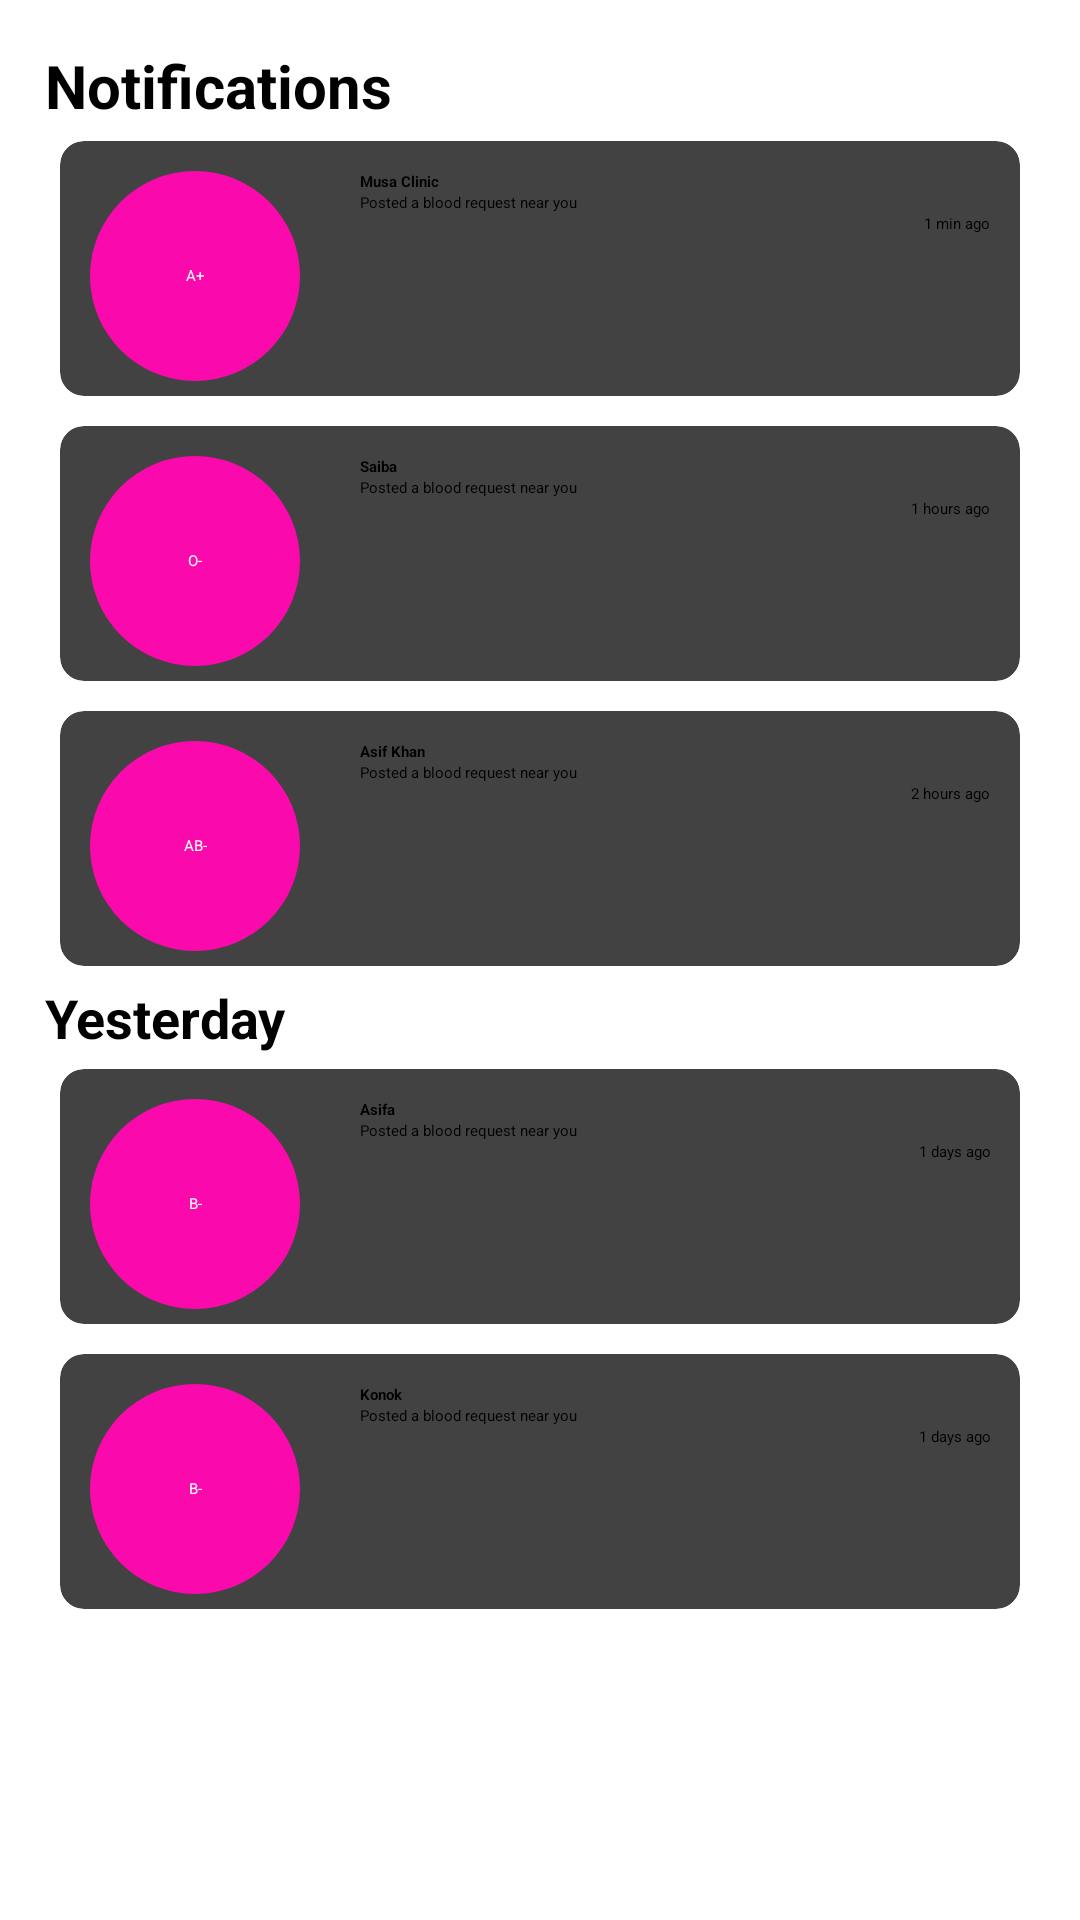

Produce the Android XML layout that renders to this screen, including the resource entries it uses.
<!-- AndroidManifest.xml: application theme Theme.BloodDonationApp -->
<!-- res/layout/fragment_notification.xml -->
<?xml version="1.0" encoding="utf-8"?>
<ScrollView xmlns:android="http://schemas.android.com/apk/res/android"
    xmlns:tools="http://schemas.android.com/tools"
    android:layout_width="match_parent"
    android:layout_height="match_parent"
    xmlns:app="http://schemas.android.com/apk/res-auto"
    tools:context=".NotificationFragment">

    
    <LinearLayout
        android:layout_width="match_parent"
        android:layout_height="wrap_content"
        android:orientation="vertical"
        android:padding="15dp"
        >

        <TextView
            android:layout_width="match_parent"
            android:layout_height="wrap_content"
            android:text="Notifications"
            android:textSize="20sp"
            android:textStyle="bold"/>

        <androidx.cardview.widget.CardView
            android:layout_width="match_parent"
            android:layout_height="85dp"
            android:layout_margin="5dp"
            app:cardCornerRadius="8dp"
            >

            <LinearLayout
                android:layout_width="match_parent"
                android:layout_height="match_parent"
                android:orientation="horizontal">


                <Button
                    android:layout_width="70dp"
                    android:layout_height="70dp"
                    android:background="@drawable/round_button"
                    android:gravity="center_vertical|center_horizontal"
                    android:text="A+"
                    android:textColor="#fff"
                    android:layout_margin="10dp"
                    />

                <LinearLayout
                    android:layout_width="match_parent"
                    android:layout_height="wrap_content"
                    android:orientation="vertical"
                    android:padding="10dp">

                    <TextView
                        android:layout_width="wrap_content"
                        android:layout_height="wrap_content"
                        android:text="Musa Clinic"
                        android:textStyle="bold"/>
                    <TextView
                        android:layout_width="wrap_content"
                        android:layout_height="wrap_content"
                        android:text="Posted a blood request near you"
                        />

                    <TextView
                        android:layout_width="match_parent"
                        android:layout_height="wrap_content"
                        android:text="1 min ago"
                        android:textAlignment="textEnd"/>

                </LinearLayout>





            </LinearLayout>

        </androidx.cardview.widget.CardView>


        <androidx.cardview.widget.CardView
            android:layout_width="match_parent"
            android:layout_height="85dp"
            android:layout_margin="5dp"
            app:cardCornerRadius="8dp">

            <LinearLayout
                android:layout_width="match_parent"
                android:layout_height="match_parent"
                android:orientation="horizontal">


                <Button
                    android:layout_width="70dp"
                    android:layout_height="70dp"
                    android:background="@drawable/round_button"
                    android:gravity="center_vertical|center_horizontal"
                    android:text="O-"
                    android:textColor="#fff"
                    android:layout_margin="10dp"
                    />

                <LinearLayout
                    android:layout_width="match_parent"
                    android:layout_height="wrap_content"
                    android:orientation="vertical"
                    android:padding="10dp">

                    <TextView
                        android:layout_width="wrap_content"
                        android:layout_height="wrap_content"
                        android:text="Saiba"
                        android:textStyle="bold"/>
                    <TextView
                        android:layout_width="wrap_content"
                        android:layout_height="wrap_content"
                        android:text="Posted a blood request near you"
                        />

                    <TextView
                        android:layout_width="match_parent"
                        android:layout_height="wrap_content"
                        android:text="1 hours ago"
                        android:textAlignment="textEnd"/>

                </LinearLayout>





            </LinearLayout>

        </androidx.cardview.widget.CardView>


        <androidx.cardview.widget.CardView
            android:layout_width="match_parent"
            android:layout_height="85dp"
            android:layout_margin="5dp"
            app:cardCornerRadius="8dp">

            <LinearLayout
                android:layout_width="match_parent"
                android:layout_height="match_parent"
                android:orientation="horizontal">


                <Button
                    android:layout_width="70dp"
                    android:layout_height="70dp"
                    android:background="@drawable/round_button"
                    android:gravity="center_vertical|center_horizontal"
                    android:text="AB-"
                    android:textColor="#fff"
                    android:layout_margin="10dp"
                    />

                <LinearLayout
                    android:layout_width="match_parent"
                    android:layout_height="wrap_content"
                    android:orientation="vertical"
                    android:padding="10dp">

                    <TextView
                        android:layout_width="wrap_content"
                        android:layout_height="wrap_content"
                        android:text="Asif Khan"
                        android:textStyle="bold"/>
                    <TextView
                        android:layout_width="wrap_content"
                        android:layout_height="wrap_content"
                        android:text="Posted a blood request near you"
                        />

                    <TextView
                        android:layout_width="match_parent"
                        android:layout_height="wrap_content"
                        android:text="2 hours ago"
                        android:textAlignment="textEnd"/>

                </LinearLayout>





            </LinearLayout>

        </androidx.cardview.widget.CardView>

        <TextView
            android:layout_width="match_parent"
            android:layout_height="wrap_content"
            android:text="Yesterday"
            android:textStyle="bold"
            android:textSize="18sp"
            />

        <androidx.cardview.widget.CardView
            android:layout_width="match_parent"
            android:layout_height="85dp"
            android:layout_margin="5dp"
            app:cardCornerRadius="8dp">

            <LinearLayout
                android:layout_width="match_parent"
                android:layout_height="match_parent"
                android:orientation="horizontal">


                <Button
                    android:layout_width="70dp"
                    android:layout_height="70dp"
                    android:background="@drawable/round_button"
                    android:gravity="center_vertical|center_horizontal"
                    android:text="B-"
                    android:textColor="#fff"
                    android:layout_margin="10dp"
                    />

                <LinearLayout
                    android:layout_width="match_parent"
                    android:layout_height="wrap_content"
                    android:orientation="vertical"
                    android:padding="10dp">

                    <TextView
                        android:layout_width="wrap_content"
                        android:layout_height="wrap_content"
                        android:text="Asifa"
                        android:textStyle="bold"/>
                    <TextView
                        android:layout_width="wrap_content"
                        android:layout_height="wrap_content"
                        android:text="Posted a blood request near you"
                        />

                    <TextView
                        android:layout_width="match_parent"
                        android:layout_height="wrap_content"
                        android:text="1 days ago"
                        android:textAlignment="textEnd"/>

                </LinearLayout>





            </LinearLayout>

        </androidx.cardview.widget.CardView>

        <androidx.cardview.widget.CardView
            android:layout_width="match_parent"
            android:layout_height="85dp"
            android:layout_margin="5dp"
            app:cardCornerRadius="8dp">

            <LinearLayout
                android:layout_width="match_parent"
                android:layout_height="match_parent"
                android:orientation="horizontal">


                <Button
                    android:layout_width="70dp"
                    android:layout_height="70dp"
                    android:background="@drawable/round_button"
                    android:gravity="center_vertical|center_horizontal"
                    android:text="B-"
                    android:textColor="#fff"
                    android:layout_margin="10dp"
                    />

                <LinearLayout
                    android:layout_width="match_parent"
                    android:layout_height="wrap_content"
                    android:orientation="vertical"
                    android:padding="10dp">

                    <TextView
                        android:layout_width="wrap_content"
                        android:layout_height="wrap_content"
                        android:text="Konok"
                        android:textStyle="bold"/>
                    <TextView
                        android:layout_width="wrap_content"
                        android:layout_height="wrap_content"
                        android:text="Posted a blood request near you"
                        />

                    <TextView
                        android:layout_width="match_parent"
                        android:layout_height="wrap_content"
                        android:text="1 days ago"
                        android:textAlignment="textEnd"/>

                </LinearLayout>





            </LinearLayout>

        </androidx.cardview.widget.CardView>
    </LinearLayout>
</ScrollView>
<!-- resources referenced by this layout -->
<resources>
  <!-- drawable round_button (drawable) -->
  <?xml version="1.0" encoding="utf-8"?>
  <selector xmlns:android="http://schemas.android.com/apk/res/android">
      <item android:state_pressed="false">
          <shape android:shape="oval">
              <solid android:color="#fa09ad"/>
          </shape>
      </item>
      <item android:state_pressed="true">
          <shape android:shape="oval">
              <solid android:color="#c20586"/>
          </shape>
      </item>
  </selector>
  <style name="Theme.BloodDonationApp" parent="Theme.MaterialComponents.DayNight.DarkActionBar">
          
          <item name="colorPrimary">@color/color_primary</item>
          <item name="colorPrimaryVariant">@color/purple_700</item>
          <item name="colorOnPrimary">@color/black</item>
          
          <item name="colorSecondary">@color/teal_200</item>
          <item name="colorSecondaryVariant">@color/teal_200</item>
          <item name="colorOnSecondary">@color/black</item>
          
          <item name="android:statusBarColor" tools:targetApi="l">?attr/colorPrimaryVariant</item>
          
      </style>
  <color name="color_primary">#E41818</color>
  <color name="purple_700">#E41818</color>
  <color name="black">#FF000000</color>
  <color name="teal_200">#E41818</color>
</resources>
